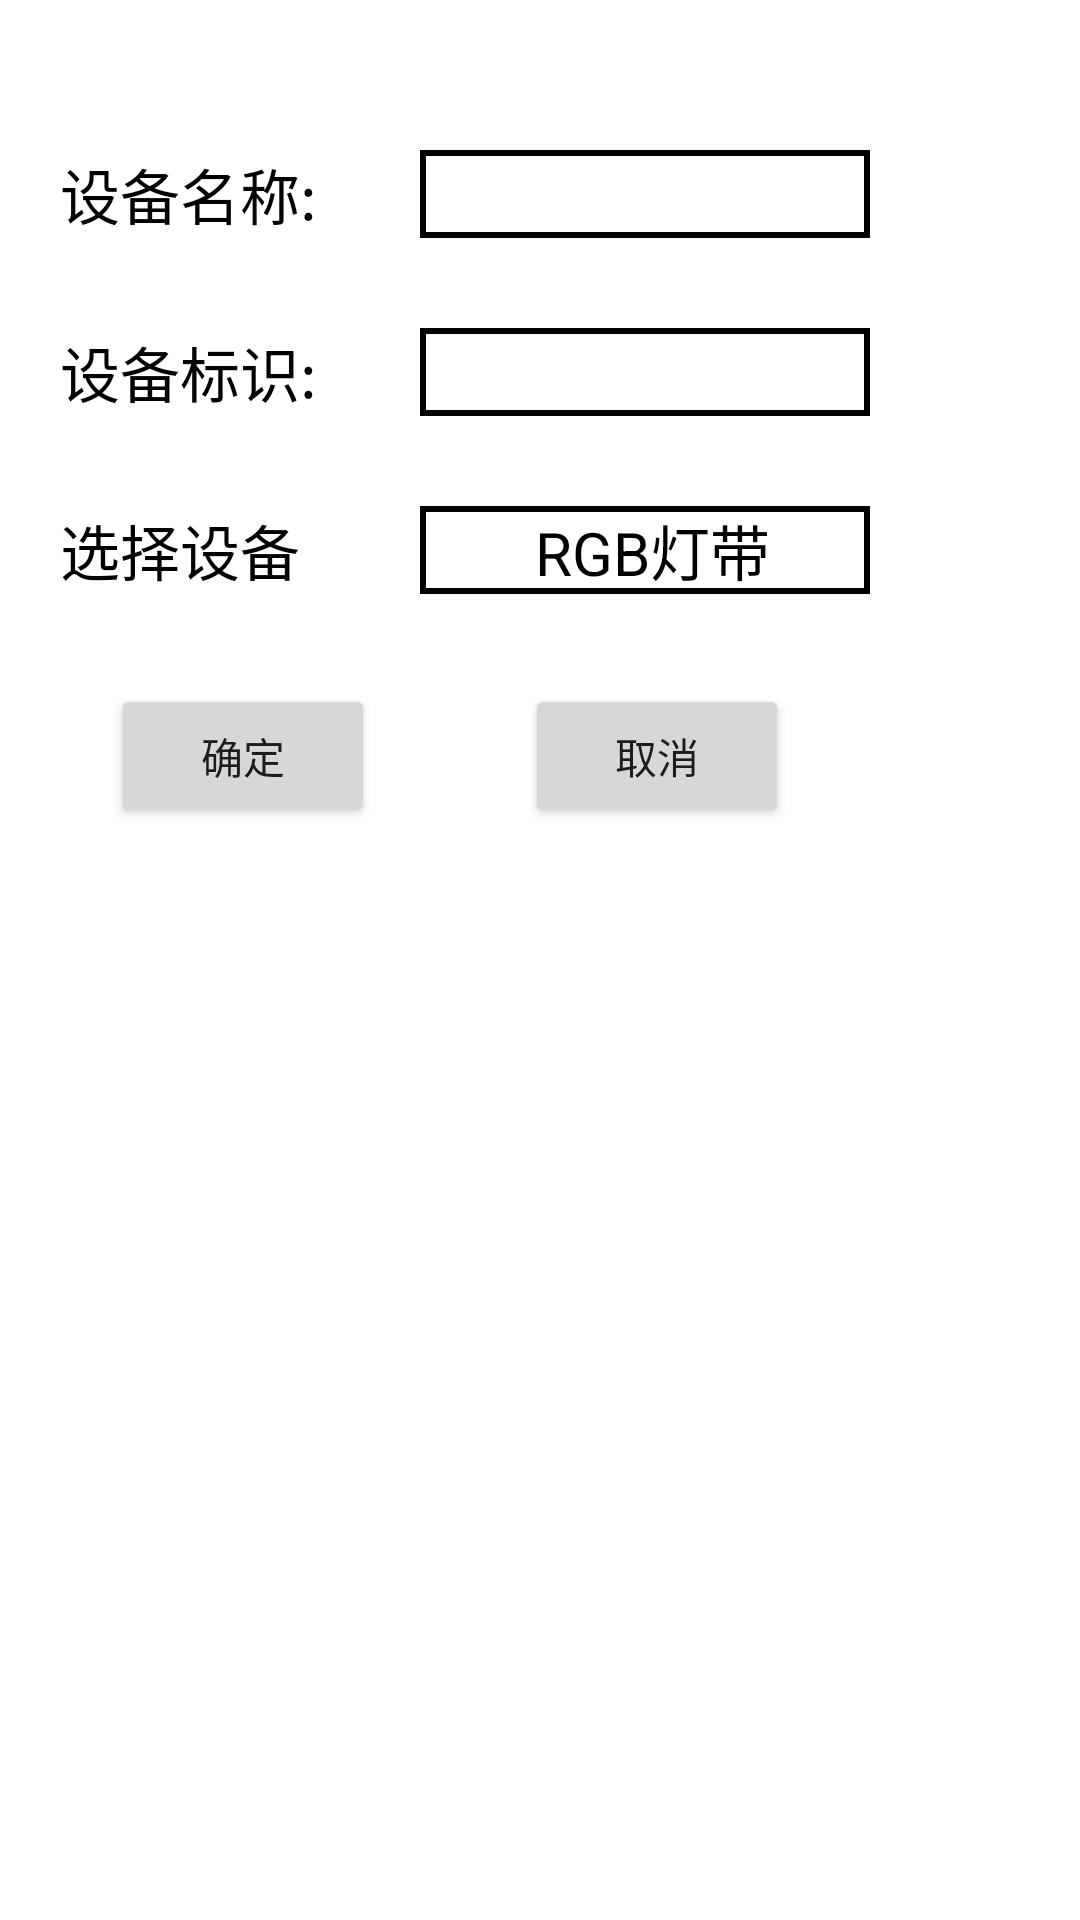

Write the Android layout XML for this screen, with the resource values it uses.
<!-- AndroidManifest.xml: application theme Theme.ThingsBoard -->
<!-- res/layout/modbus_rgb.xml -->
<?xml version="1.0" encoding="utf-8"?>
<LinearLayout xmlns:android="http://schemas.android.com/apk/res/android"
    android:layout_width="match_parent"
    android:orientation="vertical"
    android:layout_height="match_parent">

    <LinearLayout
        android:layout_width="300dp"
        android:layout_marginTop="50dp"
        android:layout_height="wrap_content">

        <TextView
            android:layout_width="120dp"
            android:layout_height="wrap_content"
            android:layout_marginLeft="20dp"
            android:text="设备名称:"
            android:textColor="@color/black"
            android:textSize="20sp" />

        <EditText
            android:id="@+id/ed_rgb_name"
            android:gravity="center"
            android:layout_width="150dp"
            android:layout_height="match_parent"
            android:background="@drawable/edtext"
            android:textSize="20sp"
            android:textColor="@color/black"/>

    </LinearLayout>

    <LinearLayout
        android:layout_width="300dp"
        android:layout_marginTop="30dp"
        android:layout_height="wrap_content">

        <TextView
            android:layout_width="120dp"
            android:layout_height="wrap_content"
            android:layout_marginLeft="20dp"
            android:text="设备标识:"
            android:textColor="@color/black"
            android:textSize="20sp" />
        <EditText
            android:gravity="center_horizontal"
            android:id="@+id/ed_rgb_apitag"
            android:layout_width="150dp"
            android:layout_height="match_parent"
            android:background="@drawable/edtext"
            android:textSize="20sp"
            android:textColor="@color/black"/>


    </LinearLayout>


    <LinearLayout
        android:layout_width="300dp"
        android:layout_marginTop="30dp"
        android:layout_height="wrap_content">

        <TextView
            android:layout_width="120dp"
            android:layout_height="wrap_content"
            android:layout_marginLeft="20dp"
            android:text="选择设备"
            android:textColor="@color/black"
            android:textSize="20sp" />

        <TextView
            android:id="@+id/device_rgb"
            android:layout_width="150dp"
            android:layout_height="match_parent"
            android:background="@drawable/edtext"
            android:text=" RGB灯带"
            android:gravity="center"
            android:textColor="@color/black"
            android:textSize="20sp" />

    </LinearLayout>


    <LinearLayout
        android:layout_width="300dp"
        android:layout_height="77dp"
        android:layout_marginTop="30dp"
        android:gravity="center_horizontal"

        android:orientation="horizontal">

        <Button
            android:id="@+id/rgb_ok"
            android:layout_width="wrap_content"
            android:layout_height="wrap_content"
            android:text="确定" />

        <Button
            android:id="@+id/rgb_cancel"
            android:layout_width="wrap_content"
            android:layout_height="wrap_content"
            android:layout_marginLeft="50dp"
            android:text="取消" />

    </LinearLayout>

</LinearLayout>
<!-- resources referenced by this layout -->
<resources>
  <!-- drawable edtext (drawable) -->
  <?xml version="1.0" encoding="utf-8"?>
  <selector xmlns:android="http://schemas.android.com/apk/res/android">
  
      <item>
          <shape>
              <stroke android:color="@color/black" android:width="2dp"/>
  
          </shape>
  
      </item>
  
  </selector>
  <style name="Theme.ThingsBoard" parent="Theme.MaterialComponents.DayNight.NoActionBar">
          
          <item name="android:windowTranslucentStatus">true</item>
          <item name="android:windowTranslucentNavigation">true</item>
  
  
          <item name="colorPrimary">#9C9B9E</item>
          <item name="colorPrimaryVariant">#9C9B9E</item>
          <item name="colorOnPrimary">@color/white</item>
          
          <item name="colorSecondary">@color/teal_200</item>
          <item name="colorSecondaryVariant">@color/teal_700</item>
          <item name="colorOnSecondary">@color/black</item>
          
          <item name="android:statusBarColor" tools:targetApi="l">?attr/colorPrimaryVariant</item>
          
      </style>
  <!-- not gathered from this repository: default colours our renderer supplied (Android Studio template values) -->
  <color name="teal_200">#FF03DAC5</color>
  <color name="teal_700">#FF018786</color>
  <color name="black">#FF000000</color>
  <color name="white">#FFFFFFFF</color>
</resources>
